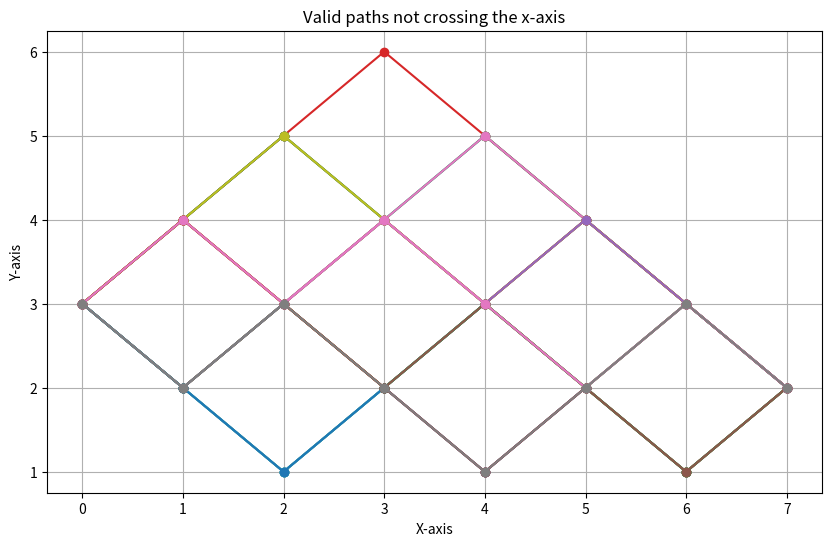

Recreate this plot in Python.
import math
import itertools
import matplotlib.pyplot as plt

start_point = (0, 3)
end_point = (7, 2)

def L(m, n):
    return (m+1, n-1)
def U(m, n):
    return (m+1, n+1)

def binomial_coefficient(n, k):
    return math.factorial(n) / (math.factorial(k) * math.factorial(n - k))



def calc_total_paths(start_point, end_point):
    x1, y1 = start_point
    x2, y2 = end_point

    #total nr of moves
    total_moves = x2 - x1
    #moves up (U)
    upward_moves = (total_moves + (y2 - y1)) // 2
    #total number of paths
    total_paths = binomial_coefficient(total_moves, upward_moves)
    return total_paths

def ul_combinations():
    moves = ['U'] * 3 + ['L'] * 4  # 3 U's and 4 L's
    unique_paths = set(itertools.permutations(moves))  # Generate all unique permutations
    
    return unique_paths

#makes UL path into x,y path
def ul_to_coords(path):
    """
    Simulates the path based on the sequence of moves ('U' and 'L') 
    and returns the list of coordinates.
    """
    # Start at (0, 3)
    x, y = 0, 3
    coordinates = [(x, y)]  # Start coordinate
    
    # Apply each move in the path
    for move in path:
        if move == 'U':
            x, y = U(x, y)  # Use U function to move up
        elif move == 'L':
            x, y = L(x, y)  # Use L function to move down
        coordinates.append((x, y))  # Add the new coordinates
    
    return coordinates

def isolate_paths(combinations):
    # Use list comprehension to simulate paths and check if they cross (3,0) or (5,0)
    return [ul_to_coords(path) for path in combinations if (3, 0) not in ul_to_coords(path) and (5, 0) not in ul_to_coords(path)]

def plot_paths(paths):
    plt.figure(figsize=(10, 6))  # Set the figure size

    # Plot each path
    for path in paths:
        x_values, y_values = zip(*path)  # Separate x and y coordinates
        plt.plot(x_values, y_values, marker='o')

    # Configure the plot's appearance
    plt.title("Valid paths not crossing the x-axis")
    plt.xlabel("X-axis")
    plt.ylabel("Y-axis")
    plt.grid(True)
    plt.show()  # Display the plot

total_paths = calc_total_paths(start_point, end_point)
# [redacted]
reflection = (end_point[0], -end_point[1])
#using reflection as end point we calculate total nr of points that do reach x-axis
invalid_paths = calc_total_paths(start_point, reflection)
valid_paths = total_paths - invalid_paths
ul_paths = ul_combinations()
isolated_paths = isolate_paths(ul_paths)

print(f"Total paths from point {start_point} to point {end_point}: {total_paths}")
print(f"Number of invalid paths: {invalid_paths}")
print(f"Number of valid paths: {valid_paths}")


n = 1  
for path in isolated_paths:
    path_str = " -> ".join([f"({x},{y})" for x, y in path])
    print(f"{path_str} n = {n}")
    n += 1

plot_paths(isolated_paths)